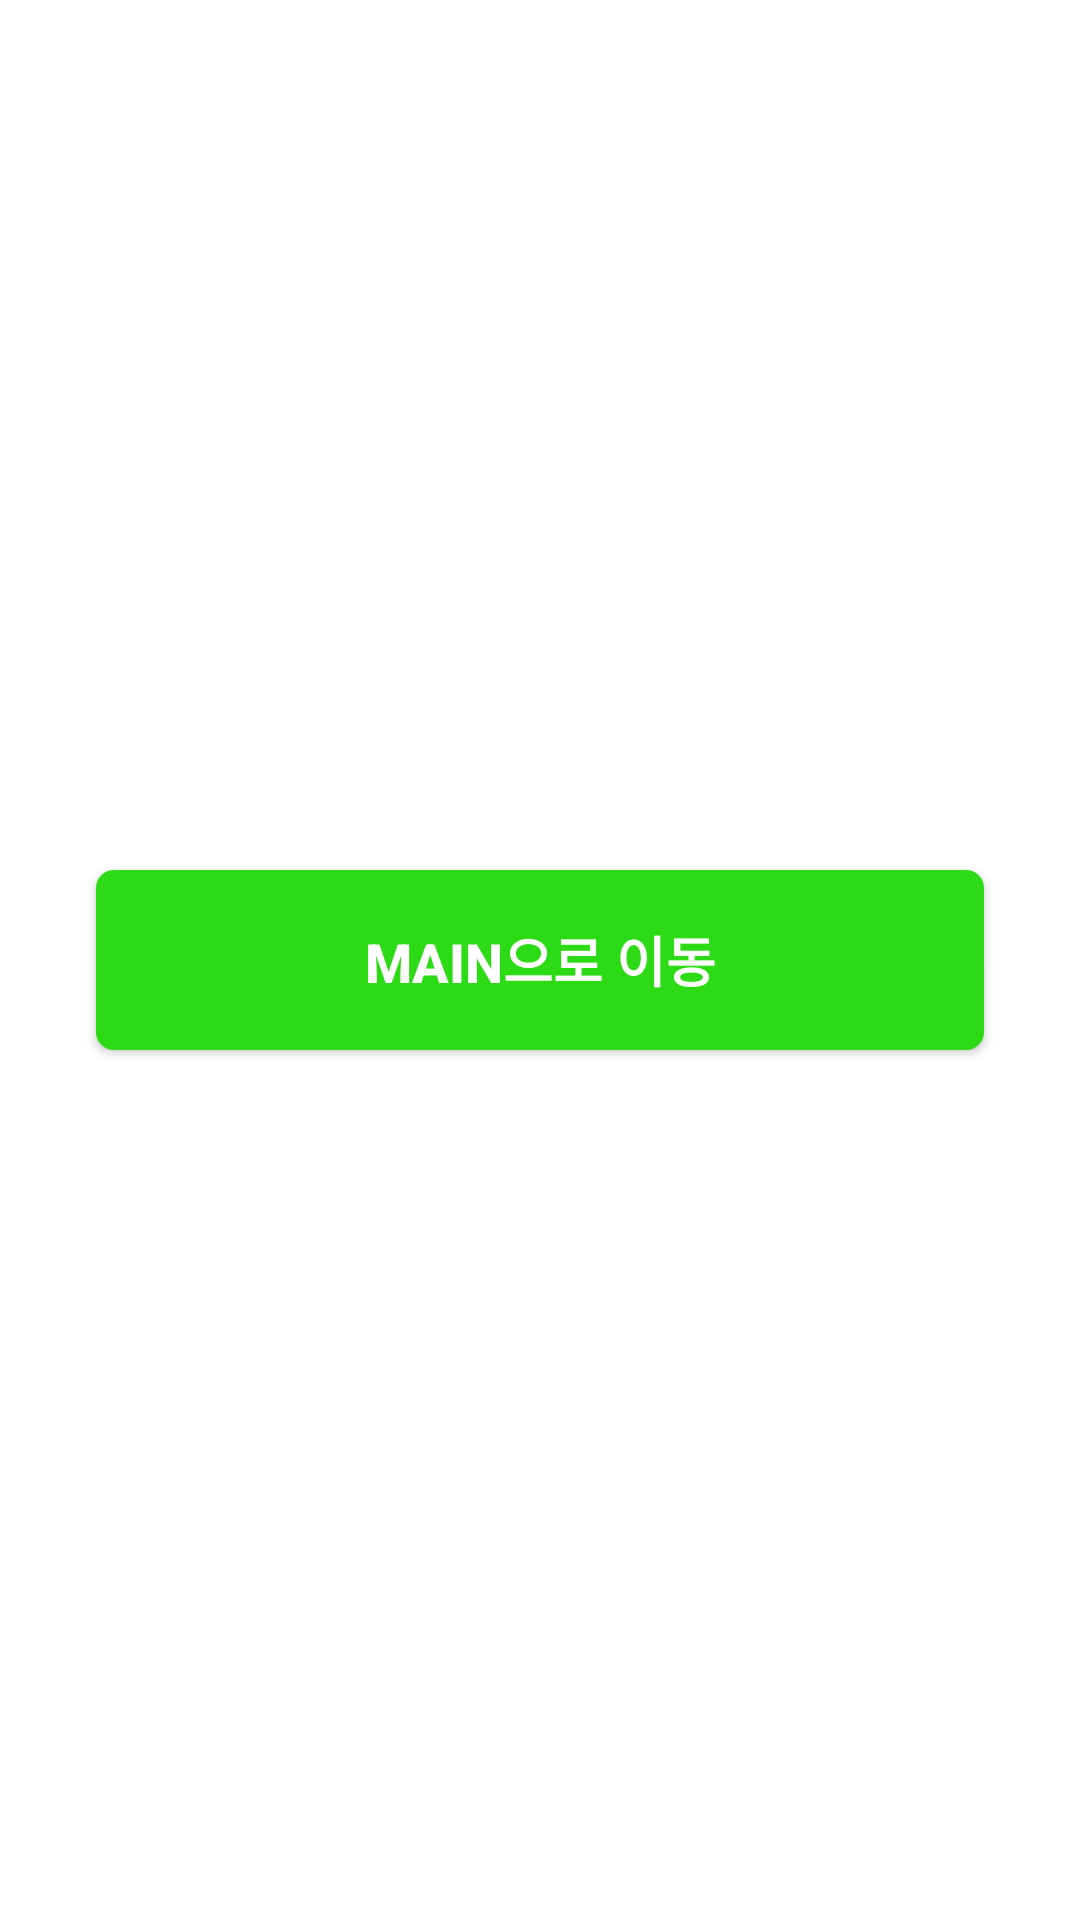

Here is an Android app screen rendered from its layout file. Give the layout XML and the strings, colors and styles it references.
<!-- AndroidManifest.xml: application theme Theme.Example -->
<!-- res/layout/fragment_intro_three.xml -->
<?xml version="1.0" encoding="utf-8"?>
<RelativeLayout xmlns:android="http://schemas.android.com/apk/res/android"
    android:layout_width="match_parent"
    android:layout_height="match_parent"
    android:orientation="vertical"
    android:background="@color/white">

    <Button
        android:id="@+id/btn_main"
        android:layout_width="match_parent"
        android:layout_height="60dp"
        android:text="Main으로 이동"
        android:textStyle="bold"
        android:textColor="@color/white"
        android:textSize="@dimen/big_font_size"
        android:layout_centerInParent="true"
        android:layout_marginHorizontal="32dp"
        android:background="@drawable/bg_button" />
</RelativeLayout>
<!-- resources referenced by this layout -->
<resources>
  <color name="white">#FFFFFFFF</color>
  <dimen name="big_font_size">18sp</dimen>
  <!-- drawable bg_button (drawable) -->
  <?xml version="1.0" encoding="utf-8"?>
  <selector xmlns:android="http://schemas.android.com/apk/res/android">
      <item android:state_pressed="true">
          <shape>
              <solid android:color="@color/click_green_color"/>
              <corners android:radius="4dp"/>
          </shape>
      </item>
      <item android:state_selected="false">
          <shape>
              <solid android:color="@color/green_color"/>
              <corners android:radius="6dp"/>
          </shape>
      </item>
  </selector>
  <style name="Theme.Example" parent="Theme.AppCompat.Light.NoActionBar">
          
          <item name="android:statusBarColor" tools:targetApi="l">#DFDFDF</item>
          
      </style>
  <color name="click_green_color">#29BF16</color>
  <color name="green_color">#2CDB16</color>
</resources>
